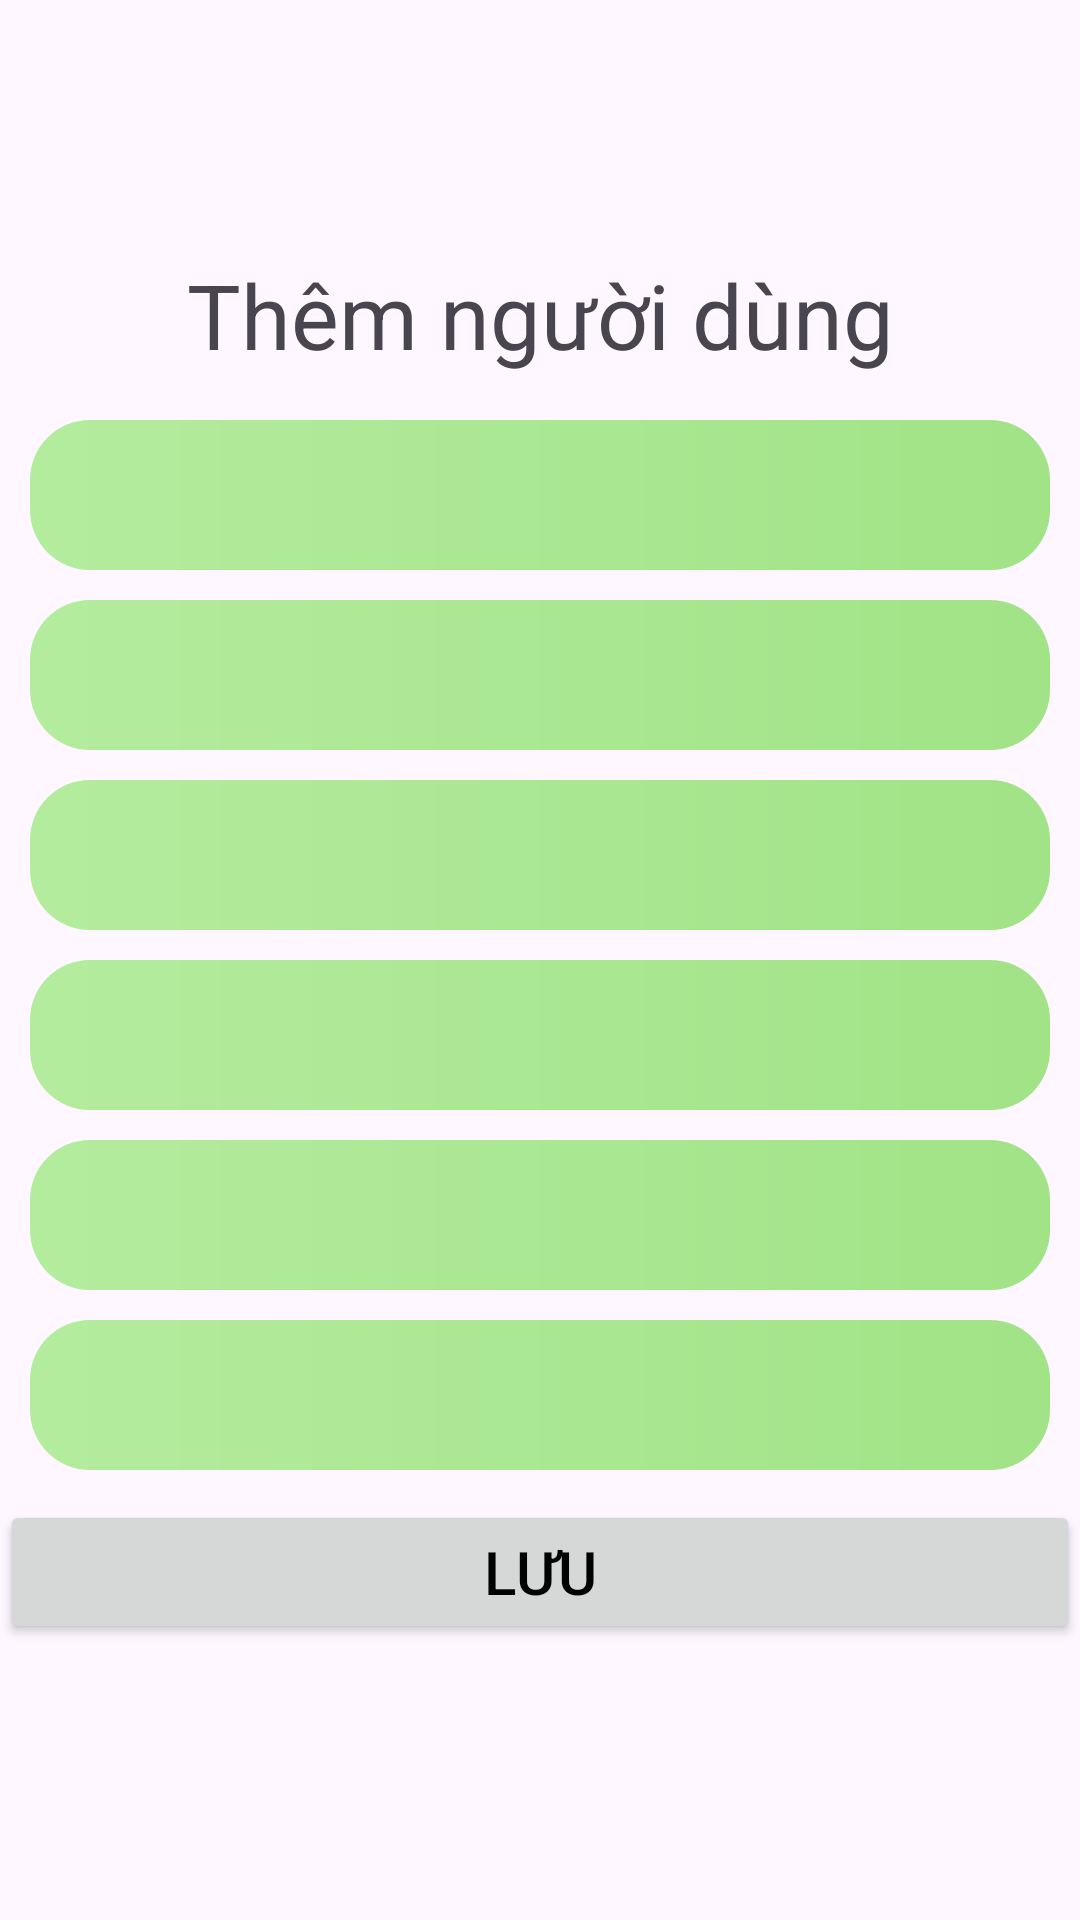

Produce the Android XML layout that renders to this screen, including the resource entries it uses.
<!-- AndroidManifest.xml: application theme Theme.Demo1212 -->
<!-- res/layout/activity_man_dangki.xml -->
<?xml version="1.0" encoding="utf-8"?>
<LinearLayout xmlns:android="http://schemas.android.com/apk/res/android"
    xmlns:app="http://schemas.android.com/apk/res-auto"
    xmlns:tools="http://schemas.android.com/tools"
    android:layout_width="match_parent"
    android:layout_height="match_parent"
    android:orientation="vertical"
    android:background="@drawable/conan"
    tools:context=".Interface.ManDangki">
    <TextView
        android:layout_width="match_parent"
        android:layout_height="50dp"
        android:text="Thêm người dùng"
        android:layout_gravity="center"
        android:textSize="30dp"
        android:gravity="center"

        android:layout_marginTop="80dp"
        />

    <EditText
        android:id="@+id/Tk"
        android:layout_width="match_parent"
        android:layout_height="50dp"
        android:layout_marginLeft="10dp"
        android:layout_marginTop="10dp"
        android:layout_marginRight="10dp"
        android:background="@drawable/background_them"
        android:textSize="20dp"
        android:padding="5dp"
        android:textColor="@color/white"
        android:textStyle="bold" />
    <EditText
        android:id="@+id/mk"
        android:layout_width="match_parent"
        android:layout_height="50dp"
        android:layout_marginLeft="10dp"
        android:layout_marginTop="10dp"
        android:layout_marginRight="10dp"
        android:background="@drawable/background_them"
        android:textSize="20dp"
        android:padding="5dp"
        android:textColor="@color/white"
        android:textStyle="bold" />
    <EditText
        android:id="@+id/imagethem"
        android:layout_width="match_parent"
        android:layout_height="50dp"
        android:layout_marginLeft="10dp"
        android:layout_marginTop="10dp"
        android:layout_marginRight="10dp"
        android:background="@drawable/background_them"
        android:textSize="20dp"
        android:padding="5dp"
        android:textColor="@color/white"
        android:textStyle="bold" />
    <EditText
        android:id="@+id/sdt"
        android:layout_width="match_parent"
        android:layout_height="50dp"
        android:layout_marginLeft="10dp"
        android:layout_marginTop="10dp"
        android:layout_marginRight="10dp"
        android:background="@drawable/background_them"
        android:textSize="20dp"
        android:padding="5dp"
        android:textColor="@color/white"
        android:textStyle="bold" />
    <EditText
        android:id="@+id/quequan"
        android:layout_width="match_parent"
        android:layout_height="50dp"
        android:layout_marginLeft="10dp"
        android:layout_marginTop="10dp"
        android:layout_marginRight="10dp"
        android:background="@drawable/background_them"
        android:textSize="20dp"
        android:padding="5dp"
        android:textColor="@color/white"
        android:textStyle="bold" />
    <EditText
        android:id="@+id/sinhnhat"
        android:layout_width="match_parent"
        android:layout_height="50dp"
        android:layout_marginLeft="10dp"
        android:layout_marginTop="10dp"
        android:layout_marginRight="10dp"
        android:background="@drawable/background_them"
        android:textSize="20dp"
        android:padding="5dp"
        android:textColor="@color/white"
        android:textStyle="bold" />
    <Button
        android:layout_width="match_parent"
        android:layout_height="wrap_content"
        android:text="Lưu"
        android:layout_marginTop="10dp"
        android:textColor="@color/black"
        android:id="@+id/luu"
        android:textSize="20dp"/>


</LinearLayout>
<!-- resources referenced by this layout -->
<resources>
  <!-- drawable background_them (drawable) -->
  <shape xmlns:android="http://schemas.android.com/apk/res/android"
      android:shape="rectangle">
      <gradient
          android:endColor="#B4EC9E"
          android:startColor="#A1E386"
          android:angle="180" />
  
      <corners
          android:radius="20dp">
      </corners>
  </shape>
  <style name="Theme.Demo1212" parent="Base.Theme.Demo1212" />
  <style name="Base.Theme.Demo1212" parent="Theme.Material3.DayNight.NoActionBar">
          
          
      </style>
  <!-- not gathered from this repository: default colours our renderer supplied (Android Studio template values) -->
  <color name="black">#FF000000</color>
  <color name="white">#FFFFFFFF</color>
</resources>
